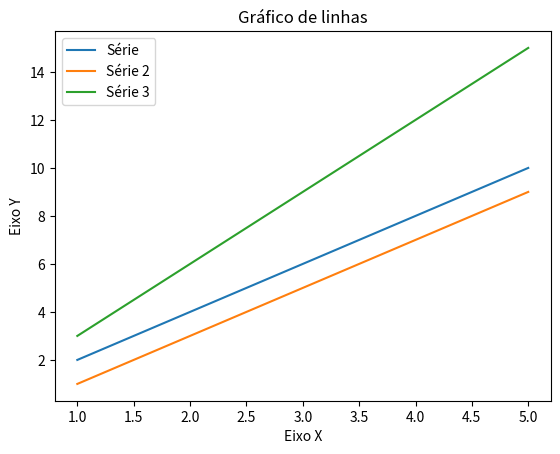

Write the Python code that produced this figure.
import pandas as pd
import matplotlib.pyplot as plt

x = [1, 2, 3, 4, 5]
y1 = [2, 4, 6, 8, 10]
y2 = [1, 3, 5, 7, 9]
y3 = [3, 6, 9, 12, 15]
plt.plot(x, y1,label='Série')
plt.plot(x, y2,label='Série 2')
plt.plot(x, y3,label='Série 3')






plt.xlabel('Eixo X')
plt.ylabel('Eixo Y')
plt.title('Gráfico de linhas')
plt.legend()
plt.show()
